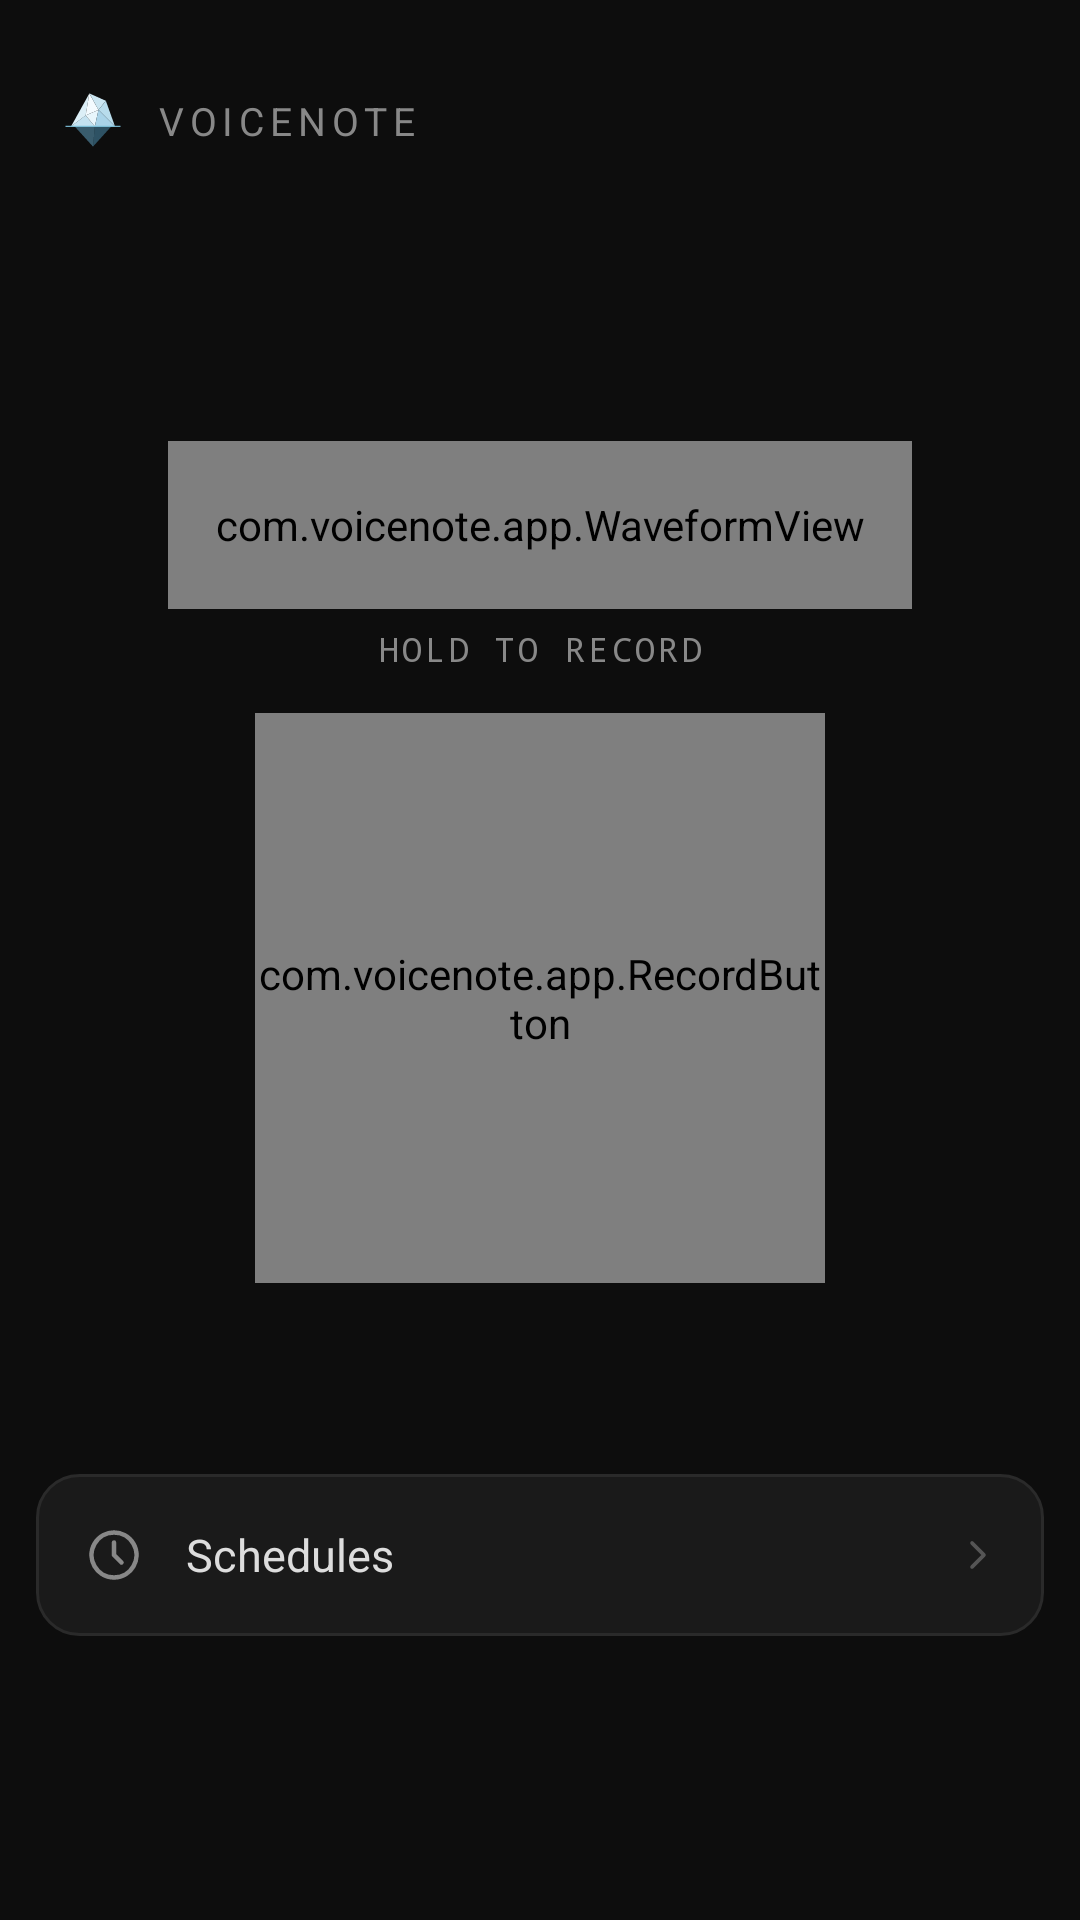

Android layout source for this screen:
<!-- AndroidManifest.xml: application theme Theme.VoiceNote -->
<!-- res/layout/activity_main.xml -->
<?xml version="1.0" encoding="utf-8"?>
<androidx.constraintlayout.widget.ConstraintLayout
    xmlns:android="http://schemas.android.com/apk/res/android"
    xmlns:app="http://schemas.android.com/apk/res-auto"
    android:layout_width="match_parent"
    android:layout_height="match_parent"
    android:background="@color/background">

    
    <ImageView
        android:id="@+id/ivBrand"
        android:layout_width="22dp"
        android:layout_height="22dp"
        android:layout_marginStart="20dp"
        android:src="@drawable/ic_frosty"
        android:importantForAccessibility="no"
        app:layout_constraintTop_toTopOf="@+id/btnSettings"
        app:layout_constraintBottom_toBottomOf="@+id/btnSettings"
        app:layout_constraintStart_toStartOf="parent" />

    <TextView
        android:id="@+id/tvBrand"
        android:layout_width="wrap_content"
        android:layout_height="wrap_content"
        android:layout_marginStart="10dp"
        android:text="VOICENOTE"
        android:textColor="@color/text_secondary"
        android:textSize="13sp"
        android:letterSpacing="0.15"
        app:layout_constraintTop_toTopOf="@+id/btnSettings"
        app:layout_constraintBottom_toBottomOf="@+id/btnSettings"
        app:layout_constraintStart_toEndOf="@+id/ivBrand" />

    <ImageButton
        android:id="@+id/btnSettings"
        android:layout_width="48dp"
        android:layout_height="48dp"
        android:layout_marginTop="16dp"
        android:layout_marginEnd="12dp"
        android:background="?attr/selectableItemBackgroundBorderless"
        android:src="@drawable/ic_settings"
        android:tint="@color/text_secondary"
        android:contentDescription="Settings"
        app:layout_constraintTop_toTopOf="parent"
        app:layout_constraintEnd_toEndOf="parent" />

    <ImageButton
        android:id="@+id/btnAttach"
        android:layout_width="48dp"
        android:layout_height="48dp"
        android:background="?attr/selectableItemBackgroundBorderless"
        android:src="@drawable/ic_image"
        android:tint="@color/text_secondary"
        android:contentDescription="Attach photos"
        app:layout_constraintTop_toTopOf="@+id/btnSettings"
        app:layout_constraintEnd_toStartOf="@+id/btnSettings" />

    

    <HorizontalScrollView
        android:id="@+id/attachStrip"
        android:layout_width="0dp"
        android:layout_height="wrap_content"
        android:layout_marginHorizontal="24dp"
        android:layout_marginBottom="12dp"
        android:paddingHorizontal="8dp"
        android:clipToPadding="false"
        android:scrollbars="none"
        android:visibility="gone"
        app:layout_constraintTop_toBottomOf="@+id/btnSettings"
        app:layout_constraintBottom_toTopOf="@+id/waveformView"
        app:layout_constraintStart_toStartOf="parent"
        app:layout_constraintEnd_toEndOf="parent"
        app:layout_constraintVertical_chainStyle="packed">

        <LinearLayout
            android:id="@+id/attachRow"
            android:layout_width="wrap_content"
            android:layout_height="wrap_content"
            android:orientation="horizontal" />

    </HorizontalScrollView>

    <com.voicenote.app.WaveformView
        android:id="@+id/waveformView"
        android:layout_width="0dp"
        android:layout_height="56dp"
        android:layout_marginHorizontal="56dp"
        android:layout_marginBottom="6dp"
        app:layout_constraintTop_toBottomOf="@+id/attachStrip"
        app:layout_constraintBottom_toTopOf="@+id/tvStatus"
        app:layout_constraintStart_toStartOf="parent"
        app:layout_constraintEnd_toEndOf="parent" />

    
    <TextView
        android:id="@+id/tvStatus"
        android:layout_width="wrap_content"
        android:layout_height="wrap_content"
        android:layout_marginHorizontal="32dp"
        android:layout_marginBottom="14dp"
        android:gravity="center"
        android:maxLines="2"
        android:text="@string/status_ready"
        android:textAllCaps="true"
        android:textColor="@color/text_secondary"
        android:textSize="11sp"
        android:fontFamily="monospace"
        android:letterSpacing="0.1"
        app:layout_constraintTop_toBottomOf="@+id/waveformView"
        app:layout_constraintBottom_toTopOf="@+id/btnRecord"
        app:layout_constraintStart_toStartOf="parent"
        app:layout_constraintEnd_toEndOf="parent" />

    
    <com.voicenote.app.RecordButton
        android:id="@+id/btnRecord"
        android:layout_width="190dp"
        android:layout_height="190dp"
        app:layout_constraintTop_toBottomOf="@+id/tvStatus"
        app:layout_constraintBottom_toTopOf="@+id/tvDuration"
        app:layout_constraintStart_toStartOf="parent"
        app:layout_constraintEnd_toEndOf="parent" />

    <TextView
        android:id="@+id/tvDuration"
        android:layout_width="wrap_content"
        android:layout_height="wrap_content"
        android:layout_marginTop="4dp"
        android:layout_marginBottom="10dp"
        android:text="0:00"
        android:textColor="@color/accent"
        android:textSize="16sp"
        android:fontFamily="monospace"
        android:visibility="invisible"
        app:layout_constraintTop_toBottomOf="@+id/btnRecord"
        app:layout_constraintBottom_toTopOf="@+id/modeTrack"
        app:layout_constraintStart_toStartOf="parent"
        app:layout_constraintEnd_toEndOf="parent" />

    
    <FrameLayout
        android:id="@+id/modeTrack"
        android:layout_width="wrap_content"
        android:layout_height="wrap_content"
        android:padding="3dp"
        android:background="@drawable/pill_background"
        app:layout_constraintTop_toBottomOf="@+id/tvDuration"
        app:layout_constraintBottom_toTopOf="@+id/dock"
        app:layout_constraintStart_toStartOf="parent"
        app:layout_constraintEnd_toEndOf="parent">

        <com.google.android.material.button.MaterialButtonToggleGroup
            android:id="@+id/toggleMode"
            android:layout_width="wrap_content"
            android:layout_height="wrap_content"
            app:singleSelection="true"
            app:selectionRequired="true">

            <com.google.android.material.button.MaterialButton
                android:id="@+id/btnActionMode"
                style="@style/Home.Segment"
                android:text="Action" />

            <com.google.android.material.button.MaterialButton
                android:id="@+id/btnNoActionMode"
                style="@style/Home.Segment"
                android:text="No action" />

        </com.google.android.material.button.MaterialButtonToggleGroup>
    </FrameLayout>

    
    <LinearLayout
        android:id="@+id/dock"
        android:layout_width="0dp"
        android:layout_height="wrap_content"
        android:layout_marginHorizontal="12dp"
        android:layout_marginTop="22dp"
        android:layout_marginBottom="12dp"
        android:orientation="vertical"
        android:paddingHorizontal="12dp"
        android:paddingVertical="2dp"
        android:background="@drawable/dock_background"
        android:showDividers="middle"
        android:divider="@drawable/dock_divider"
        app:layout_constraintTop_toBottomOf="@+id/modeTrack"
        app:layout_constraintBottom_toBottomOf="parent"
        app:layout_constraintStart_toStartOf="parent"
        app:layout_constraintEnd_toEndOf="parent">

        <LinearLayout
            android:id="@+id/btnViewAssistant"
            style="@style/Home.DockRow"
            android:visibility="gone">
            <ImageView style="@style/Home.DockIcon" android:src="@drawable/ic_row_assistant" />
            <TextView style="@style/Home.DockLabel" android:text="Assistant" />
            <TextView android:id="@+id/tvAssistantMeta" style="@style/Home.DockMeta" />
            <ImageView style="@style/Home.DockChevron" />
        </LinearLayout>

        <LinearLayout
            android:id="@+id/btnViewArtifacts"
            style="@style/Home.DockRow"
            android:visibility="gone">
            <ImageView style="@style/Home.DockIcon" android:src="@drawable/ic_row_document" />
            <TextView style="@style/Home.DockLabel" android:text="Artifacts" />
            <TextView android:id="@+id/tvArtifactsMeta" style="@style/Home.DockMeta" />
            <ImageView style="@style/Home.DockChevron" />
        </LinearLayout>

        <LinearLayout
            android:id="@+id/btnViewLists"
            style="@style/Home.DockRow"
            android:visibility="gone">
            <ImageView style="@style/Home.DockIcon" android:src="@drawable/ic_row_list" />
            <TextView style="@style/Home.DockLabel" android:text="Lists" />
            <TextView android:id="@+id/tvListsMeta" style="@style/Home.DockMeta" />
            <ImageView style="@style/Home.DockChevron" />
        </LinearLayout>

        <LinearLayout
            android:id="@+id/btnViewGoals"
            style="@style/Home.DockRow"
            android:visibility="gone">
            <ImageView style="@style/Home.DockIcon" android:src="@drawable/ic_row_goal" />
            <TextView style="@style/Home.DockLabel" android:text="Goals" />
            <TextView android:id="@+id/tvGoalsMeta" style="@style/Home.DockMeta" />
            <ImageView style="@style/Home.DockChevron" />
        </LinearLayout>

        
        <LinearLayout
            android:id="@+id/btnViewSchedules"
            style="@style/Home.DockRow">
            <ImageView style="@style/Home.DockIcon" android:src="@drawable/ic_row_schedule" />
            <TextView style="@style/Home.DockLabel" android:text="Schedules" />
            <ImageView style="@style/Home.DockChevron" />
        </LinearLayout>

    </LinearLayout>

</androidx.constraintlayout.widget.ConstraintLayout>
<!-- resources referenced by this layout -->
<resources>
  <color name="accent">#FF3B30</color>
  <color name="background">#0D0D0D</color>
  <color name="text_secondary">#888888</color>
  <!-- drawable dock_background (drawable) -->
  <?xml version="1.0" encoding="utf-8"?>
  <shape xmlns:android="http://schemas.android.com/apk/res/android"
      android:shape="rectangle">
      <solid android:color="#1A1A1A" />
      <stroke android:width="1dp" android:color="#2A2A2A" />
      <corners android:radius="14dp" />
  </shape>
  <!-- drawable dock_divider (drawable) -->
  <?xml version="1.0" encoding="utf-8"?>
  <shape xmlns:android="http://schemas.android.com/apk/res/android"
      android:shape="rectangle">
      <solid android:color="#262626" />
      <size android:height="1dp" />
  </shape>
  <!-- drawable ic_row_schedule (drawable) -->
  <?xml version="1.0" encoding="utf-8"?>
  <vector xmlns:android="http://schemas.android.com/apk/res/android"
      android:width="24dp"
      android:height="24dp"
      android:viewportWidth="24"
      android:viewportHeight="24">
      <path
          android:fillColor="#00000000"
          android:strokeColor="@android:color/white"
          android:strokeWidth="1.8"
          android:strokeLineCap="round"
          android:strokeLineJoin="round"
          android:pathData="M12,3 a9,9 0 1 0 0.01,0 z M12,7 v5 l3,3" />
  </vector>
  <string name="status_ready">Hold to record</string>
  <style name="Home.DockChevron" parent="">
          <item name="android:layout_width">16dp</item>
          <item name="android:layout_height">16dp</item>
          <item name="android:src">@drawable/ic_chevron_right</item>
          <item name="android:tint">#555555</item>
          <item name="android:importantForAccessibility">no</item>
      </style>
  <style name="Home.DockIcon" parent="">
          <item name="android:layout_width">20dp</item>
          <item name="android:layout_height">20dp</item>
          <item name="android:tint">@color/text_secondary</item>
          <item name="android:importantForAccessibility">no</item>
      </style>
  <style name="Home.DockLabel" parent="">
          <item name="android:layout_width">0dp</item>
          <item name="android:layout_height">wrap_content</item>
          <item name="android:layout_weight">1</item>
          <item name="android:layout_marginStart">14dp</item>
          <item name="android:textColor">#DDDDDD</item>
          <item name="android:textSize">15sp</item>
      </style>
  <style name="Home.DockMeta" parent="">
          <item name="android:layout_width">wrap_content</item>
          <item name="android:layout_height">wrap_content</item>
          <item name="android:layout_marginEnd">6dp</item>
          <item name="android:textColor">#666666</item>
          <item name="android:textSize">11sp</item>
          <item name="android:fontFamily">monospace</item>
          <item name="android:letterSpacing">0.06</item>
      </style>
  <!-- drawable ic_chevron_right (drawable) -->
  <?xml version="1.0" encoding="utf-8"?>
  <vector xmlns:android="http://schemas.android.com/apk/res/android"
      android:width="24dp"
      android:height="24dp"
      android:viewportWidth="24"
      android:viewportHeight="24">
      <path
          android:fillColor="#00000000"
          android:strokeColor="@android:color/white"
          android:strokeWidth="1.8"
          android:strokeLineCap="round"
          android:strokeLineJoin="round"
          android:pathData="M9,6 l6,6 l-6,6" />
  </vector>
  <color name="accent_dim">#661510</color>
  <color name="surface">#1A1A1A</color>
  <color name="text_primary">#FFFFFF</color>
</resources>
